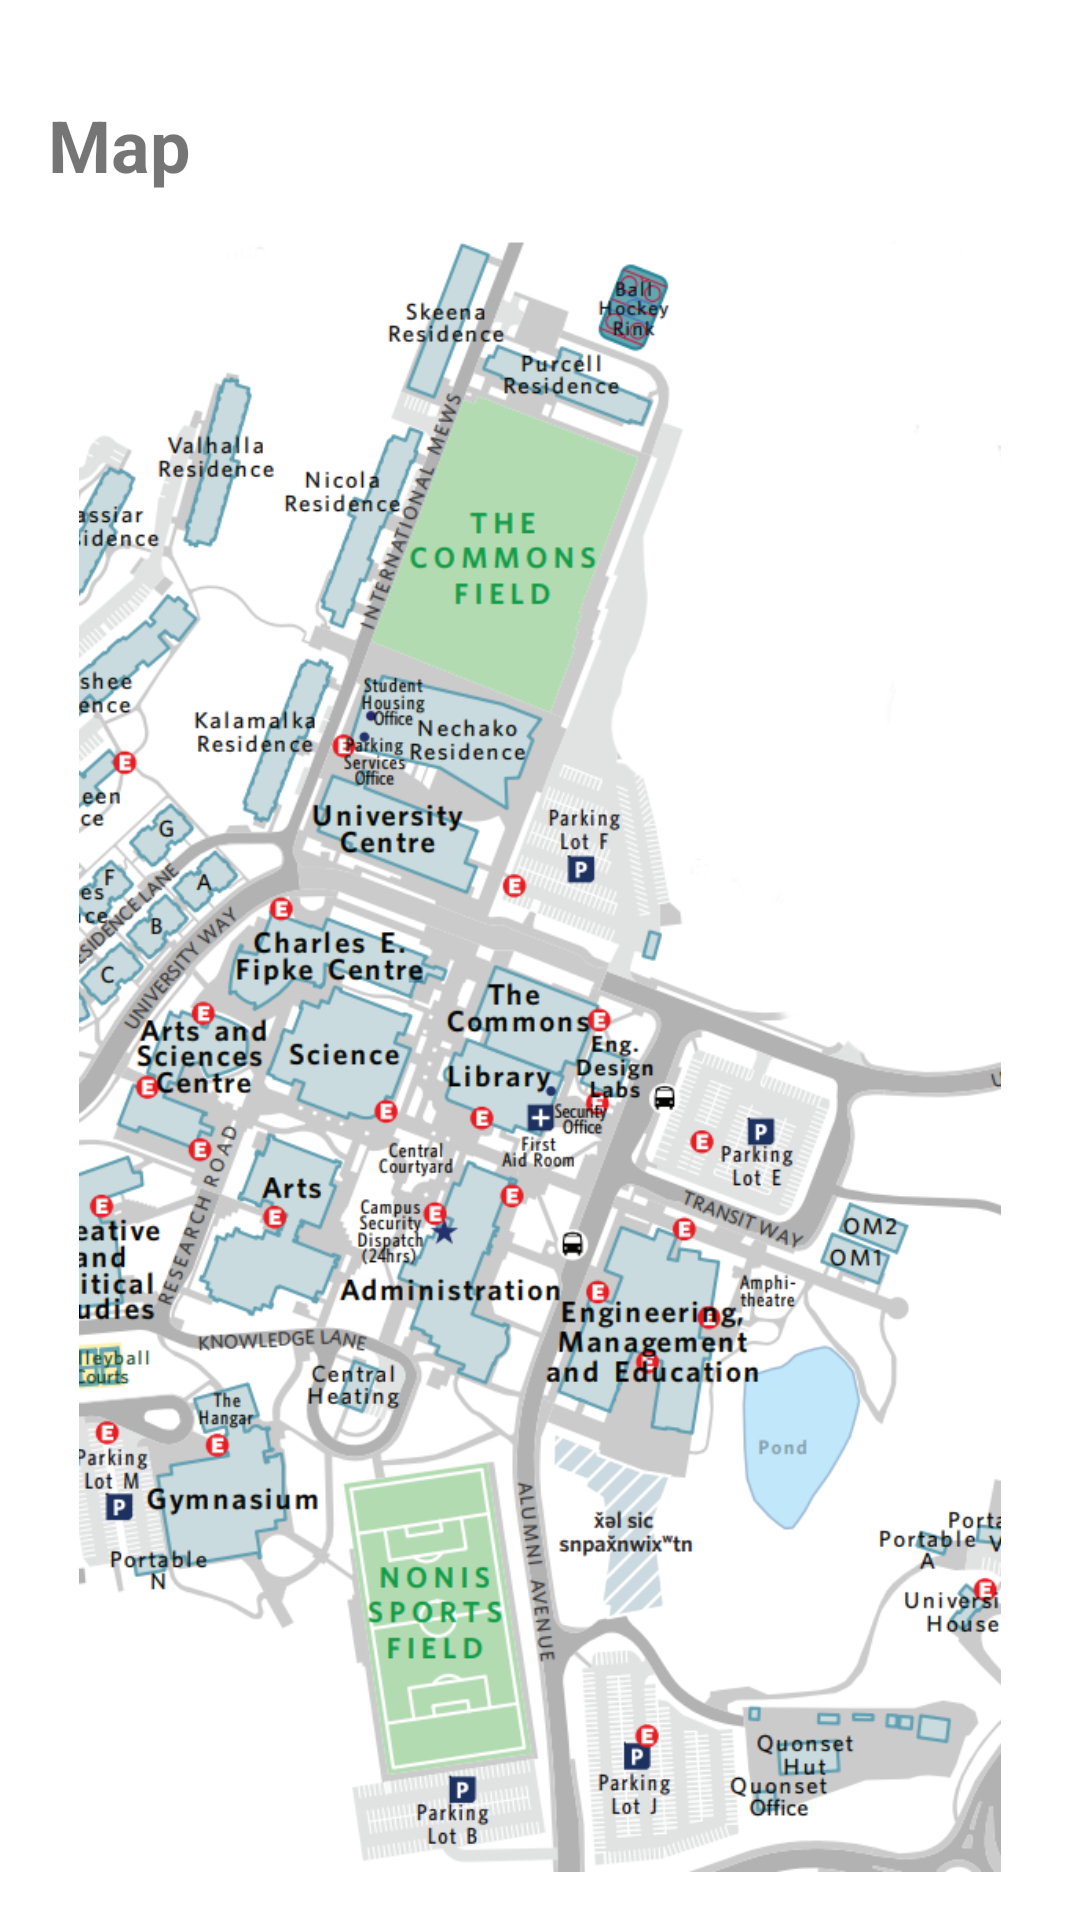

The Android layout XML behind this screen, and the referenced resources:
<!-- AndroidManifest.xml: application theme Theme.PlayPal -->
<!-- res/layout/fragment_map.xml -->
<?xml version="1.0" encoding="utf-8"?>
<RelativeLayout xmlns:android="http://schemas.android.com/apk/res/android"
    android:layout_width="match_parent"
    android:layout_height="match_parent"
    android:padding="16dp">


    <TextView
        android:id="@+id/mapTitle"
        android:layout_width="wrap_content"
        android:layout_height="wrap_content"
        android:text="Map"
        android:textSize="24sp"
        android:textStyle="bold"
        android:layout_alignParentStart="true"
        android:layout_marginTop="16dp"
        android:layout_marginBottom="16dp" />


    <ImageView
        android:id="@+id/mapImageView"
        android:layout_width="match_parent"
        android:layout_height="match_parent"
        android:layout_below="@id/mapTitle"
        android:scaleType="fitCenter"
        android:src="@drawable/placemap" />


    <ImageView
        android:id="@+id/pinCommonsField"
        android:layout_width="30dp"
        android:layout_height="30dp"
        android:layout_marginTop="120dp"
        android:layout_marginStart="170dp"
        android:layout_alignParentStart="true"
        android:src="@drawable/location"
        android:contentDescription="Commons Field"
        android:clickable="true"
        android:onClick="onPinClick" />


    <ImageView
        android:id="@+id/pinNonisSportsField"
        android:layout_width="30dp"
        android:layout_height="30dp"
        android:layout_marginTop="530dp"
        android:layout_marginStart="130dp"
        android:layout_alignParentStart="true"
        android:src="@drawable/location"
        android:contentDescription="Nonis Sports Field"
        android:clickable="true"
        android:onClick="onPinClick" />


    <ImageView
        android:id="@+id/CourtyardsBuilding"
        android:layout_width="30dp"
        android:layout_height="30dp"
        android:layout_marginTop="400dp"
        android:layout_marginStart="125dp"
        android:layout_alignParentStart="true"
        android:src="@drawable/location"
        android:contentDescription="Courtyards Building"
        android:clickable="true"
        android:onClick="onPinClick" />


    <ImageView
        android:id="@+id/pinGymnasium"
        android:layout_width="30dp"
        android:layout_height="30dp"
        android:layout_alignParentStart="true"
        android:layout_marginStart="50dp"
        android:layout_marginTop="510dp"
        android:contentDescription="Gymnasium"
        android:src="@drawable/location"
        android:clickable="true"
        android:onClick="onPinClick" />

</RelativeLayout>
<!-- resources referenced by this layout -->
<resources>
  <!-- drawable placemap: png bitmap (drawable, 353688 bytes) -->
  <style name="Theme.PlayPal" parent="Theme.MaterialComponents.Light.DarkActionBar">
          
          <item name="colorPrimary">@color/blue_primary</item>
          <item name="colorPrimaryVariant">@color/blue_primary</item>
          <item name="colorOnPrimary">@android:color/white</item>
          
          <item name="android:statusBarColor">?attr/colorPrimaryVariant</item>
      </style>
  <color name="blue_primary">#2563EB</color>
</resources>
